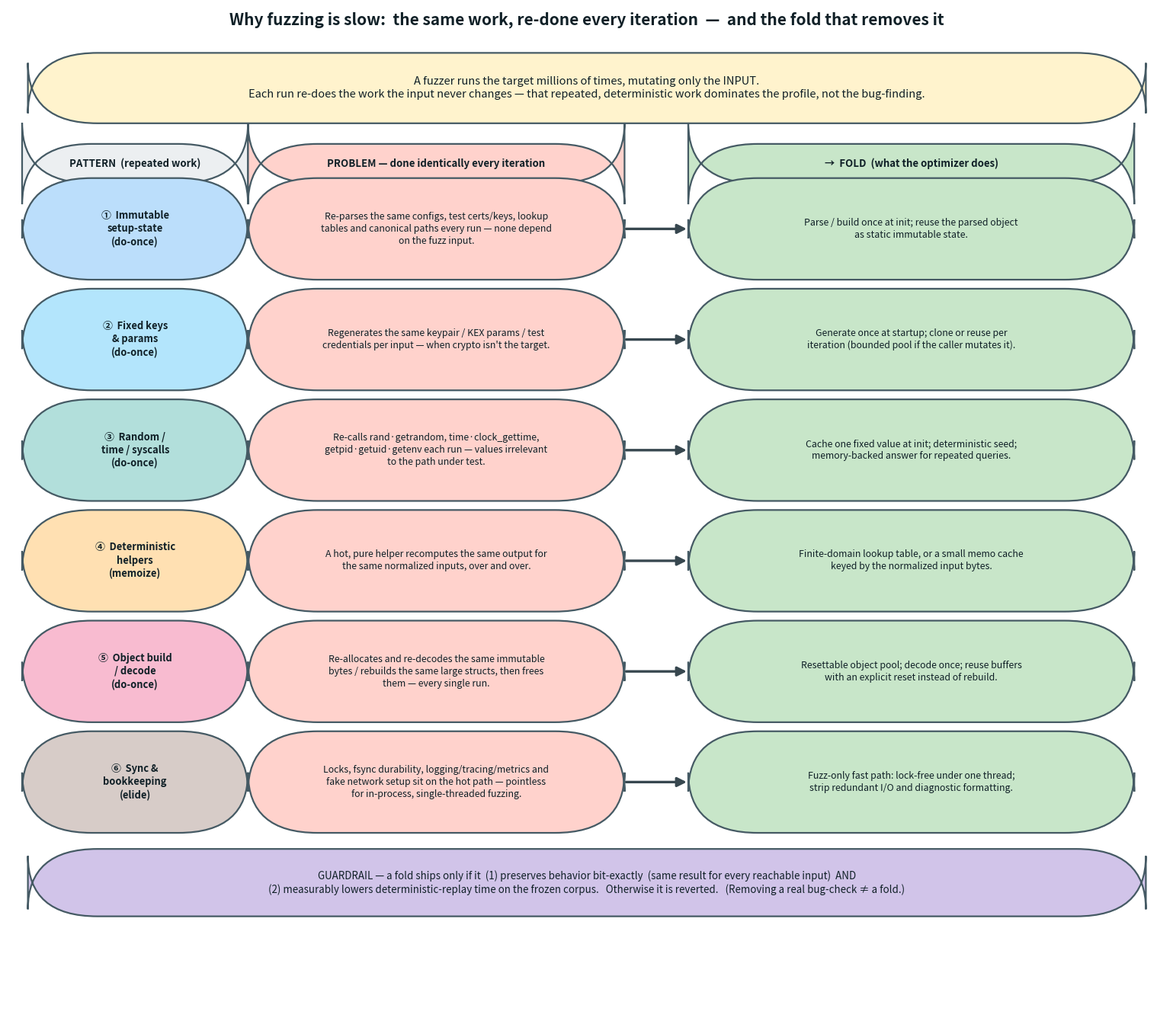

Recreate this plot in Python. (Note: this script raises an exception after producing the figure.)
#!/usr/bin/env python3
"""Render 'redundant-work patterns in fuzzing → the fold that fixes each' as PNG."""
import matplotlib
matplotlib.use("Agg")
import matplotlib.pyplot as plt
from matplotlib.patches import FancyBboxPatch, FancyArrowPatch

fig, ax = plt.subplots(figsize=(15.5, 13.5))
ax.set_xlim(0, 100)
ax.set_ylim(0, 100)
ax.axis("off")

PROB = "#ffd2cc"   # problem (red-ish)
SOL = "#c8e6c9"    # solution (green)
ROOT = "#fff3cd"   # root insight (amber)
GATE = "#d1c4e9"   # guardrail (purple)
TAGS = ["#bbdefb", "#b3e5fc", "#b2dfdb", "#ffe0b2", "#f8bbd0", "#d7ccc8"]


def box(xc, yc, w, h, text, fc, ec="#455a64", tc="#102027", fs=10, bold=False, align="center"):
    ax.add_patch(FancyBboxPatch((xc - w / 2, yc - h / 2), w, h,
                 boxstyle="round,pad=0.25,rounding_size=6", fc=fc, ec=ec, lw=1.6, zorder=2))
    ax.text(xc, yc, text, ha=align, va="center", fontsize=fs, zorder=3, color=tc,
            fontweight="bold" if bold else "normal", linespacing=1.3)


def arrow(x1, y1, x2, y2, color="#37474f", lw=2.4):
    ax.add_patch(FancyArrowPatch((x1, y1), (x2, y2), arrowstyle="-|>",
                 mutation_scale=18, lw=lw, color=color, zorder=1))


ax.text(50, 98.3, "Why fuzzing is slow:  the same work, re-done every iteration  —  and the fold that removes it",
        ha="center", fontsize=15, fontweight="bold", color="#102027")

# root insight
box(50, 92, 96, 6.5,
    "A fuzzer runs the target millions of times, mutating only the INPUT.\n"
    "Each run re-does the work the input never changes — that repeated, deterministic work dominates the profile, not the bug-finding.",
    ROOT, fs=10.5)

# column headers
box(11, 84.5, 19, 3.4, "PATTERN  (repeated work)", "#eceff1", fs=9.5, bold=True)
box(37, 84.5, 32, 3.4, "PROBLEM — done identically every iteration", PROB, fs=9.5, bold=True)
box(78, 84.5, 38, 3.4, "→  FOLD  (what the optimizer does)", SOL, fs=9.5, bold=True)

rows = [
    ("①  Immutable\nsetup-state\n(do-once)",
     "Re-parses the same configs, test certs/keys, lookup\ntables and canonical paths every run — none depend\non the fuzz input.",
     "Parse / build once at init; reuse the parsed object\nas static immutable state."),
    ("②  Fixed keys\n& params\n(do-once)",
     "Regenerates the same keypair / KEX params / test\ncredentials per input — when crypto isn't the target.",
     "Generate once at startup; clone or reuse per\niteration (bounded pool if the caller mutates it)."),
    ("③  Random /\ntime / syscalls\n(do-once)",
     "Re-calls rand·getrandom, time·clock_gettime,\ngetpid·getuid·getenv each run — values irrelevant\nto the path under test.",
     "Cache one fixed value at init; deterministic seed;\nmemory-backed answer for repeated queries."),
    ("④  Deterministic\nhelpers\n(memoize)",
     "A hot, pure helper recomputes the same output for\nthe same normalized inputs, over and over.",
     "Finite-domain lookup table, or a small memo cache\nkeyed by the normalized input bytes."),
    ("⑤  Object build\n/ decode\n(do-once)",
     "Re-allocates and re-decodes the same immutable\nbytes / rebuilds the same large structs, then frees\nthem — every single run.",
     "Resettable object pool; decode once; reuse buffers\nwith an explicit reset instead of rebuild."),
    ("⑥  Sync &\nbookkeeping\n(elide)",
     "Locks, fsync durability, logging/tracing/metrics and\nfake network setup sit on the hot path — pointless\nfor in-process, single-threaded fuzzing.",
     "Fuzz-only fast path: lock-free under one thread;\nstrip redundant I/O and diagnostic formatting."),
]

y = 78
dy = 11.0
for i, (tag, prob, sol) in enumerate(rows):
    box(11, y, 19, dy - 1.4, tag, TAGS[i], fs=9.3, bold=True)
    box(37, y, 32, dy - 1.4, prob, PROB, fs=8.9)
    box(78, y, 38, dy - 1.4, sol, SOL, fs=8.9)
    arrow(53.2, y, 58.8, y)
    y -= dy

# guardrail footer
box(50, y + 1.0, 96, 6.2,
    "GUARDRAIL — a fold ships only if it  (1) preserves behavior bit-exactly  (same result for every reachable input)  AND\n"
    "(2) measurably lowers deterministic-replay time on the frozen corpus.   Otherwise it is reverted.   (Removing a real bug-check ≠ a fold.)",
    GATE, fs=9.6)

plt.tight_layout()
out = "/home/sefcom/asu/project/test/benchmark/fuzzing_redundant_work_patterns.png"
plt.savefig(out, dpi=145, bbox_inches="tight", facecolor="white")
print("wrote", out)
